Run: headless pygame with SDL's dummy video driver; simulated clock (each Clock.tick advances the game by its frame time, no real sleeping); random seed 0; keys injected as events and as key.get_pressed() state; no mouse input.
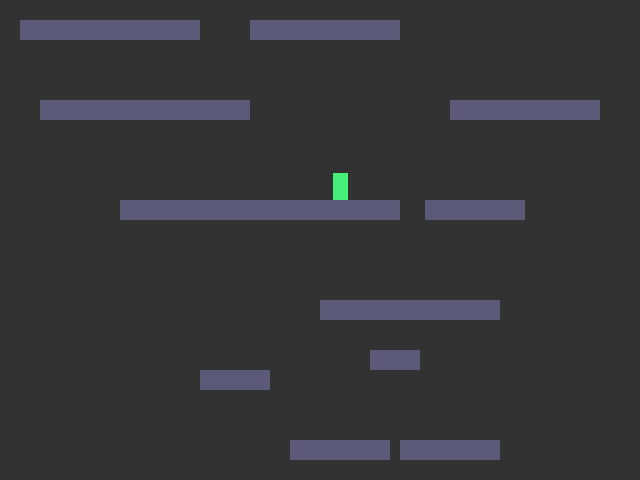
Frame 1 of 4 · flips 1–60 · no input
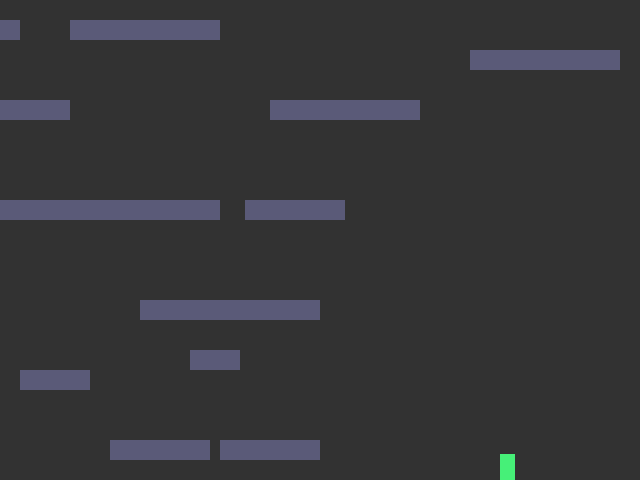
Frame 2 of 4 · flips 61–180 · tapped SPACE, RETURN · held RIGHT (→), D
Frame 3 of 4 · flips 181–300 · held DOWN (↓), S · screen unchanged from frame 2, image omitted
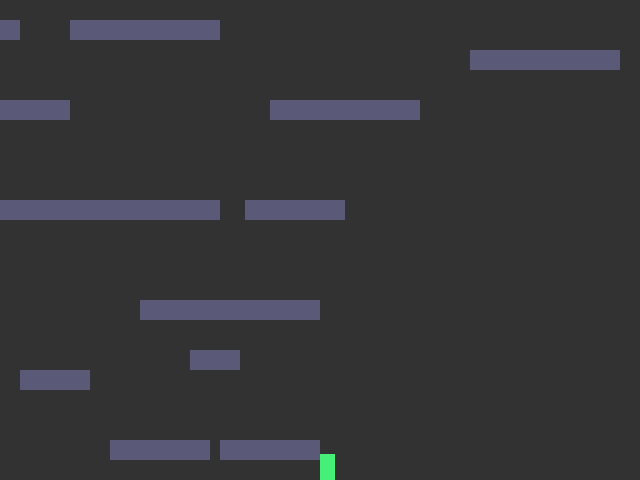
Frame 4 of 4 · flips 301–420 · held LEFT (←), A, UP (↑), W

The pygame program that drew these frames:

import pygame


pygame.init()
DS = pygame.display.set_mode((640, 480))
W, H = DS.get_size()
clock = pygame.time.Clock()
FPS = 60

PLAYER_IMAGE = pygame.Surface((15, 27))
PLAYER_IMAGE.fill((70, 240, 120))


class Platform(pygame.sprite.Sprite):
    def __init__(self, x, y, w, h):
        super(Platform, self).__init__()
        self.image = pygame.Surface((w, h))
        self.image.fill((90, 90, 120))
        self.rect = self.image.get_rect(topleft=(x, y))


class Level:

    def __init__(self):
        self.platforms = pygame.sprite.Group()
        for x, y, width, height in self.level:
            platform = Platform(x, y, width, height)
            self.platforms.add(platform)

    def shift(self, amount):
        for sprite in self.platforms:
            sprite.rect.x += amount


class LVL_01(Level):

    def __init__(self):
        self.level = [
            (20, 20, 150, 20), (120, 200, 200, 20), (400, 440, 100, 20),
            (40, 100, 200, 20), (320, 300, 150, 20), (520, 550, 100, 20),
            (60, 100, 140, 20), (300, 200, 100, 20), (290, 440, 100, 20),
            (40, 100, 100, 20), (350, 300, 150, 20), (95, 550, 150, 20),
            (250, 20, 150, 20), (450, 100, 150, 20), (650, 50, 150, 20),
            (60, 20, 140, 20), (425, 200, 100, 20), (370, 350, 50, 20),
            (200, 100, 50, 20), (200, 370, 70, 20)
        ]
        Level.__init__(self)



class Player(pygame.sprite.Sprite):

    def __init__(self, pos, level):
        super(Player, self).__init__()
        self.image = PLAYER_IMAGE
        self.rect = self.image.get_rect(center=pos)
        self._vx = 0
        self._vy = 0
        self._spritex = pos[0]
        self._spritey = pos[1]
        self.level = level
        self._gravity = .9

    def update(self):
        self.grav()
        self._spritex += self._vx
        self.rect.centerx = self._spritex

        block_hit_list = pygame.sprite.spritecollide(self, self.level, False)
        for block in block_hit_list:
            if self._vx > 0:
                self.rect.right = block.rect.left
            elif self._vx < 0:
                self.rect.left = block.rect.right
            self._spritex = self.rect.centerx

        self._vy += self._gravity
        self._spritey += self._vy
        self.rect.centery = self._spritey

        block_hit_list = pygame.sprite.spritecollide(self, self.level, False)
        for block in block_hit_list:
            if self._vy > 0:
                self.rect.bottom = block.rect.top
            elif self._vy < 0:
                self.rect.top = block.rect.bottom
            self._spritey = self.rect.centery
            self._vy = 0
            if self.rect.y >= H - self.rect.height and self._vy >= 0:
                self._vy = 0
                self.rect.y = H - self.rect.height

    def jump(self):
        self.rect.y += 2
        platform_hit_list = pygame.sprite.spritecollide(self, self.level, False)
        self.rect.y -= 2

        # If it is ok to jump, set our speed upwards.
        if len(platform_hit_list) > 0 or self.rect.bottom >= H:
            self._vy = -19

    def grav(self):
        """Calculate effect of gravity."""
        if self._vy == 0:
            self._vy = 1
        else:
            self._vy += .35

        # See if we are on the ground.
        if self.rect.y >= H - self.rect.height and self._vy >= 0:
            self._vy = 0
            self.rect.bottom = H
            # You have to update the _spritey pos as well.
            self._spritey = self.rect.centery


level_list = [LVL_01()]
current_level_index = 0
current_level = level_list[current_level_index]
player = Player([340, 100], current_level.platforms)
active_sprite_group = pygame.sprite.Group(player)
active_sprite_group.add(current_level.platforms)

done = False
while not done:
    for event in pygame.event.get():
        if event.type == pygame.QUIT:
            done = True
        elif event.type == pygame.KEYDOWN:
            if event.key == pygame.K_LEFT:
                player._vx = -3
            elif event.key == pygame.K_RIGHT:
                player._vx = 3
            elif event.key == pygame.K_UP:
                player.jump()
        elif event.type == pygame.KEYUP:
            if event.key == pygame.K_LEFT and player._vx < 0:
                player._vx = 0
            elif event.key == pygame.K_RIGHT and player._vx > 0:
                player._vx = 0

    active_sprite_group.update()

    if player.rect.x >= 500:
        diff = player.rect.x - 500
        player.rect.x = 500
        # You have to update the _spritex pos as well.
        player._spritex = player.rect.centerx
        current_level.shift(-diff)
    if player.rect.x <= 120:
        diff = 120 - player.rect.x
        player.rect.x = 120
        # You have to update the _spritex pos as well.
        player._spritex = player.rect.centerx
        current_level.shift(diff)

    DS.fill((50, 50, 50))
    active_sprite_group.draw(DS)

    pygame.display.flip()
    clock.tick(FPS)

pygame.quit()
